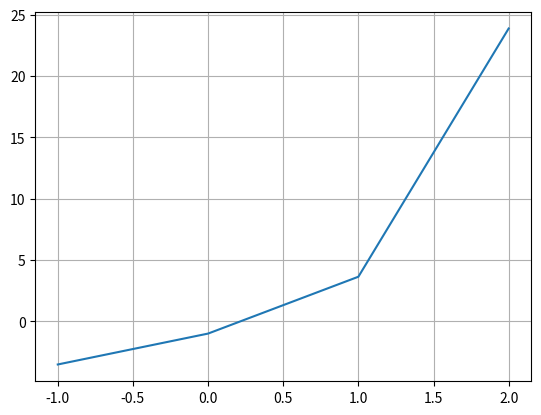

Recreate this plot in Python.

# coding: utf-8

# In[ ]:


import matplotlib.pyplot as plt
import math


def f1(x):
    return 5**x - math.e**(-x) - 1


y1 = []
y2 = []
x = range(-1, 3)
for i in range(-1, 3):
    y1.append(f1(i))
plt.plot(x, y1)
plt.grid(True)
plt.show()

x1 = 1
eps = 0.0001
gamm = 0.05
x2 = x1 - gamm * f1(x1)
while (abs(x2 - x1) > eps):
    x1 = x2
    x2 = x1 - gamm * f1(x1)
print(x1)

